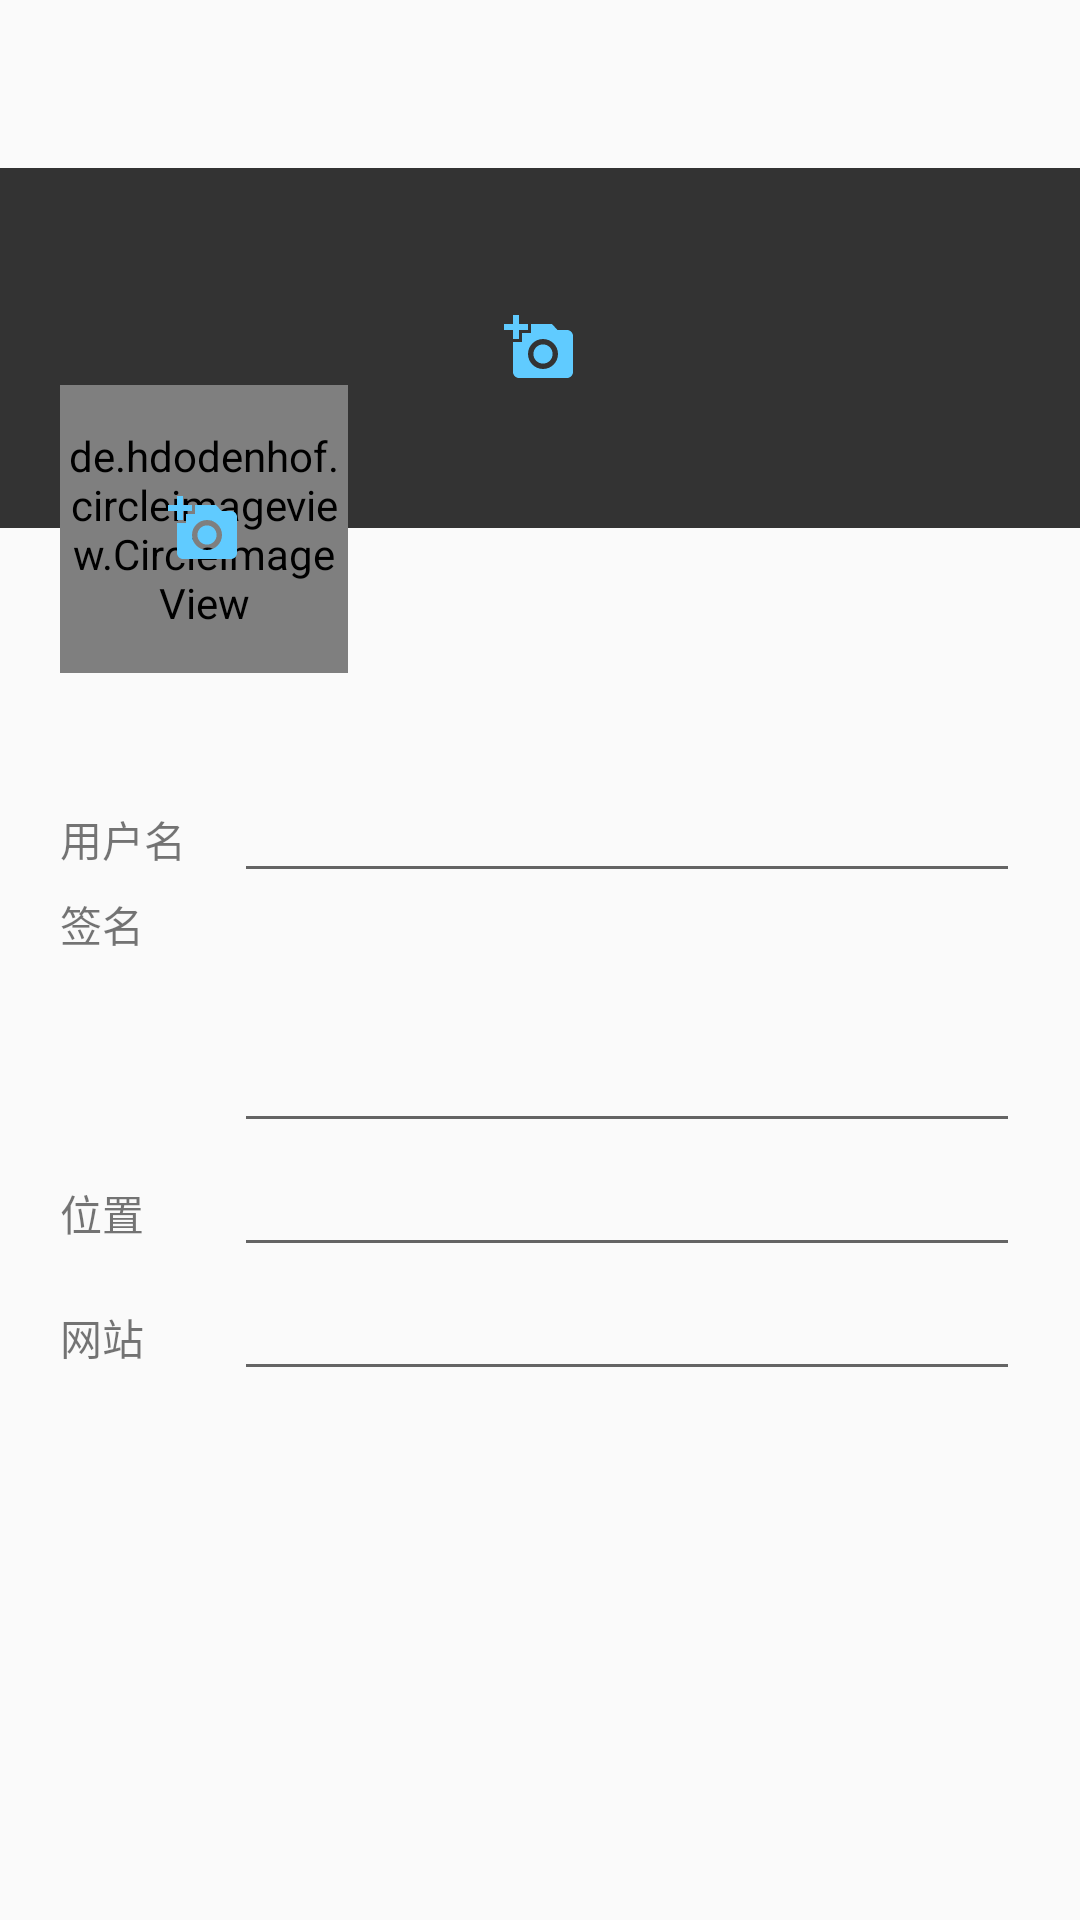

Android layout source for this screen:
<!-- AndroidManifest.xml: application theme AppTheme -->
<!-- res/layout/activity_user_edit.xml -->
<?xml version="1.0" encoding="utf-8"?>
<RelativeLayout xmlns:android="http://schemas.android.com/apk/res/android"
    xmlns:app="http://schemas.android.com/apk/res-auto"
    android:layout_width="match_parent"
    android:layout_height="match_parent"
    android:orientation="vertical"
    android:fitsSystemWindows="true">

    <include
        layout="@layout/toolbar_default"
        android:layout_width="match_parent"
        android:layout_height="wrap_content" />

    <RelativeLayout
        android:id="@+id/useredit_bgcovor_container"
        android:layout_width="match_parent"
        android:layout_height="wrap_content"
        android:layout_below="@+id/toolbar_default">

        <ImageView
            android:id="@+id/useredit_bgcover"
            android:layout_width="match_parent"
            android:layout_height="120dp"
            android:src="@drawable/blank_user_bgcover"
            android:scaleType="centerCrop"
            android:layout_alignParentLeft="true"
            android:layout_alignParentRight="true"/>

        <ImageButton
            android:id="@+id/useredit_btn_bgcover"
            android:layout_width="wrap_content"
            android:layout_height="wrap_content"
            android:src="@drawable/sel_add_photo_24dp"
            android:layout_centerVertical="true"
            android:layout_centerHorizontal="true"
            android:background="@android:color/transparent"/>

        <ProgressBar
            android:id="@+id/useredit_progress_bgcover"
            style="?android:attr/progressBarStyleHorizontal"
            android:layout_width="wrap_content"
            android:layout_height="3dp"
            android:layout_alignParentTop="true"
            android:layout_alignParentRight="true"
            android:layout_alignParentLeft="true"
            android:visibility="gone"/>

    </RelativeLayout>

    <RelativeLayout
        android:id="@+id/useredit_profile_container"
        android:layout_width="96dp"
        android:layout_height="96dp"
        android:layout_below="@+id/useredit_bgcovor_container"
        android:layout_marginTop="-48dp"
        android:layout_marginLeft="20dp">

        <de.hdodenhof.circleimageview.CircleImageView
            android:id="@+id/useredit_profile_img"
            android:layout_width="match_parent"
            android:layout_height="match_parent"
            android:layout_gravity="left"
            app:border_color="@color/colorGray"
            app:border_width="2dp"/>

        <ImageButton
            android:id="@+id/useredit_btn_profile"
            android:layout_width="wrap_content"
            android:layout_height="wrap_content"
            android:layout_centerVertical="true"
            android:layout_centerHorizontal="true"
            android:src="@drawable/sel_add_photo_24dp"
            android:background="@android:color/transparent"/>

        <ProgressBar
            android:id="@+id/useredit_progress_profile"
            style="?android:attr/progressBarStyleHorizontal"
            android:layout_width="48dp"
            android:layout_height="3dp"
            android:layout_alignParentBottom="true"
            android:layout_marginBottom="8dp"
            android:layout_centerHorizontal="true"
            android:visibility="gone"/>

    </RelativeLayout>

    <GridLayout
        android:layout_width="match_parent"
        android:layout_height="wrap_content"
        android:layout_below="@+id/useredit_profile_container"
        android:layout_marginTop="32dp"
        android:columnCount="2"
        android:verticalSpacing="1dp"
        android:paddingLeft="20dp"
        android:paddingRight="20dp">

        <TextView
            android:layout_width="wrap_content"
            android:layout_height="wrap_content"
            android:text="@string/label_username"
            android:paddingRight="16dp"/>
        <EditText
            android:id="@+id/useredit_input_username"
            android:layout_width="0dp"
            android:layout_height="wrap_content"
            android:layout_gravity="fill_horizontal"
            android:layout_weight="1"
            android:inputType="text"
            android:maxLines="1"/>

        <TextView
            android:layout_width="wrap_content"
            android:layout_height="wrap_content"
            android:text="@string/label_signature"
            android:layout_gravity="top"
            android:paddingRight="16dp"/>
        <EditText
            android:id="@+id/useredit_input_signature"
            android:layout_width="0dp"
            android:layout_height="wrap_content"
            android:layout_gravity="fill_horizontal"
            android:inputType="textMultiLine"
            android:lines="3"
            android:maxLines="3"
            android:gravity="top"/>

        <TextView
            android:layout_width="wrap_content"
            android:layout_height="wrap_content"
            android:text="@string/label_location"
            android:paddingRight="16dp"/>
        <EditText
            android:id="@+id/useredit_input_location"
            android:layout_width="0dp"
            android:layout_height="wrap_content"
            android:layout_gravity="fill_horizontal"
            android:inputType="text"
            android:maxLines="1"/>

        <TextView
            android:layout_width="wrap_content"
            android:layout_height="wrap_content"
            android:text="@string/label_site"
            android:paddingRight="16dp"/>
        <EditText
            android:id="@+id/useredit_input_site"
            android:layout_width="0dp"
            android:layout_height="wrap_content"
            android:layout_gravity="fill_horizontal"
            android:inputType="text"
            android:maxLines="1"/>

    </GridLayout>

</RelativeLayout>
<!-- res/layout/toolbar_default.xml (included above) -->
<?xml version="1.0" encoding="utf-8"?>
<android.support.v7.widget.Toolbar
    xmlns:android="http://schemas.android.com/apk/res/android"
    xmlns:app="http://schemas.android.com/apk/res-auto"
    android:id="@+id/toolbar_default"
    android:layout_width="match_parent"
    android:layout_height="?attr/actionBarSize"
    android:contentInsetLeft="0dp"
    android:contentInsetStart="0dp"
    app:contentInsetLeft="0dp"
    app:contentInsetStart="0dp"
    android:contentInsetRight="0dp"
    android:contentInsetEnd="0dp"
    app:contentInsetRight="0dp"
    app:contentInsetEnd="0dp">

    <RelativeLayout
        android:layout_width="match_parent"
        android:layout_height="match_parent">

        <TextView
            android:id="@+id/toolbar_action_left"
            android:layout_width="wrap_content"
            android:layout_height="wrap_content"
            android:layout_alignParentLeft="true"
            android:layout_centerVertical="true"
            android:textAppearance="@style/ActionBarText"
            android:layout_marginLeft="@dimen/margin_12dp"/>

        <TextView
            android:id="@+id/toolbar_title"
            android:layout_width="wrap_content"
            android:layout_height="wrap_content"
            android:textAppearance="@style/ActionBarTitle"
            android:layout_centerHorizontal="true"
            android:layout_centerVertical="true"/>

        <TextView
            android:id="@+id/toolbar_action_right"
            android:layout_width="wrap_content"
            android:layout_height="wrap_content"
            android:layout_alignParentRight="true"
            android:layout_centerVertical="true"
            android:textAppearance="@style/ActionBarText"
            android:textStyle="bold"
            android:enabled="false"
            android:layout_marginRight="@dimen/margin_12dp"/>

    </RelativeLayout>

</android.support.v7.widget.Toolbar>
<!-- resources referenced by this layout -->
<resources>
  <color name="colorGray">#dedfdf</color>
  <dimen name="margin_12dp">12dp</dimen>
  <!-- drawable blank_user_bgcover (drawable) -->
  <shape xmlns:android="http://schemas.android.com/apk/res/android"
      android:shape="rectangle">
      <size android:width="600dp" android:height="250dp" />
      <solid android:color="@color/colorPrimary"/>
  </shape>
  <!-- drawable sel_add_photo_24dp (drawable) -->
  <?xml version="1.0" encoding="utf-8"?>
  <selector xmlns:android="http://schemas.android.com/apk/res/android">
  
      <item android:state_enabled="true" android:state_pressed="false"
              android:drawable="@drawable/ic_add_photo_normal_24dp" />
      <item android:state_enabled="true" android:state_pressed="true"
          android:drawable="@drawable/ic_add_photo_pressed_24dp" />
  
  </selector>
  <string name="label_location">位置</string>
  <string name="label_signature">签名</string>
  <string name="label_site">网站</string>
  <string name="label_username">用户名</string>
  <style name="ActionBarText" parent="Text">
          <item name="android:textColor">@color/action_text_color</item>
      </style>
  <style name="ActionBarTitle" parent="TextAppearance.AppCompat.Widget.ActionBar.Title" />
  <style name="AppTheme" parent="Theme.AppCompat.Light.NoActionBar">
          
          <item name="colorPrimary">@color/colorPrimary</item>
          <item name="colorPrimaryDark">@color/colorPrimaryDark</item>
          <item name="colorAccent">@color/colorAccent</item>
  
          <item name="android:windowActionBar">false</item>
          <item name="android:windowNoTitle">true</item>
          <item name="android:windowTranslucentStatus">true</item>
          
          
      </style>
  <color name="colorPrimary">#333</color>
  <!-- drawable ic_add_photo_normal_24dp (drawable) -->
  <vector xmlns:android="http://schemas.android.com/apk/res/android"
          android:width="24dp"
          android:height="24dp"
          android:viewportWidth="24.0"
          android:viewportHeight="24.0">
      <path
          android:fillColor="#60CBFF"
          android:pathData="M3,4L3,1h2v3h3v2L5,6v3L3,9L3,6L0,6L0,4h3zM6,10L6,7h3L9,4h7l1.83,2L21,6c1.1,0 2,0.9 2,2v12c0,1.1 -0.9,2 -2,2L5,22c-1.1,0 -2,-0.9 -2,-2L3,10h3zM13,19c2.76,0 5,-2.24 5,-5s-2.24,-5 -5,-5 -5,2.24 -5,5 2.24,5 5,5zM9.8,14c0,1.77 1.43,3.2 3.2,3.2s3.2,-1.43 3.2,-3.2 -1.43,-3.2 -3.2,-3.2 -3.2,1.43 -3.2,3.2z"/>
  </vector>
  <!-- drawable ic_add_photo_pressed_24dp (drawable) -->
  <vector xmlns:android="http://schemas.android.com/apk/res/android"
          android:width="24dp"
          android:height="24dp"
          android:viewportWidth="24.0"
          android:viewportHeight="24.0">
      <path
          android:fillColor="#8060cbff"
          android:pathData="M3,4L3,1h2v3h3v2L5,6v3L3,9L3,6L0,6L0,4h3zM6,10L6,7h3L9,4h7l1.83,2L21,6c1.1,0 2,0.9 2,2v12c0,1.1 -0.9,2 -2,2L5,22c-1.1,0 -2,-0.9 -2,-2L3,10h3zM13,19c2.76,0 5,-2.24 5,-5s-2.24,-5 -5,-5 -5,2.24 -5,5 2.24,5 5,5zM9.8,14c0,1.77 1.43,3.2 3.2,3.2s3.2,-1.43 3.2,-3.2 -1.43,-3.2 -3.2,-3.2 -3.2,1.43 -3.2,3.2z"/>
  </vector>
  <style name="Text" parent="TextAppearance.AppCompat.Body1" />
  <color name="colorPrimaryDark">#222</color>
  <color name="colorAccent">#60CBFF</color>
</resources>
